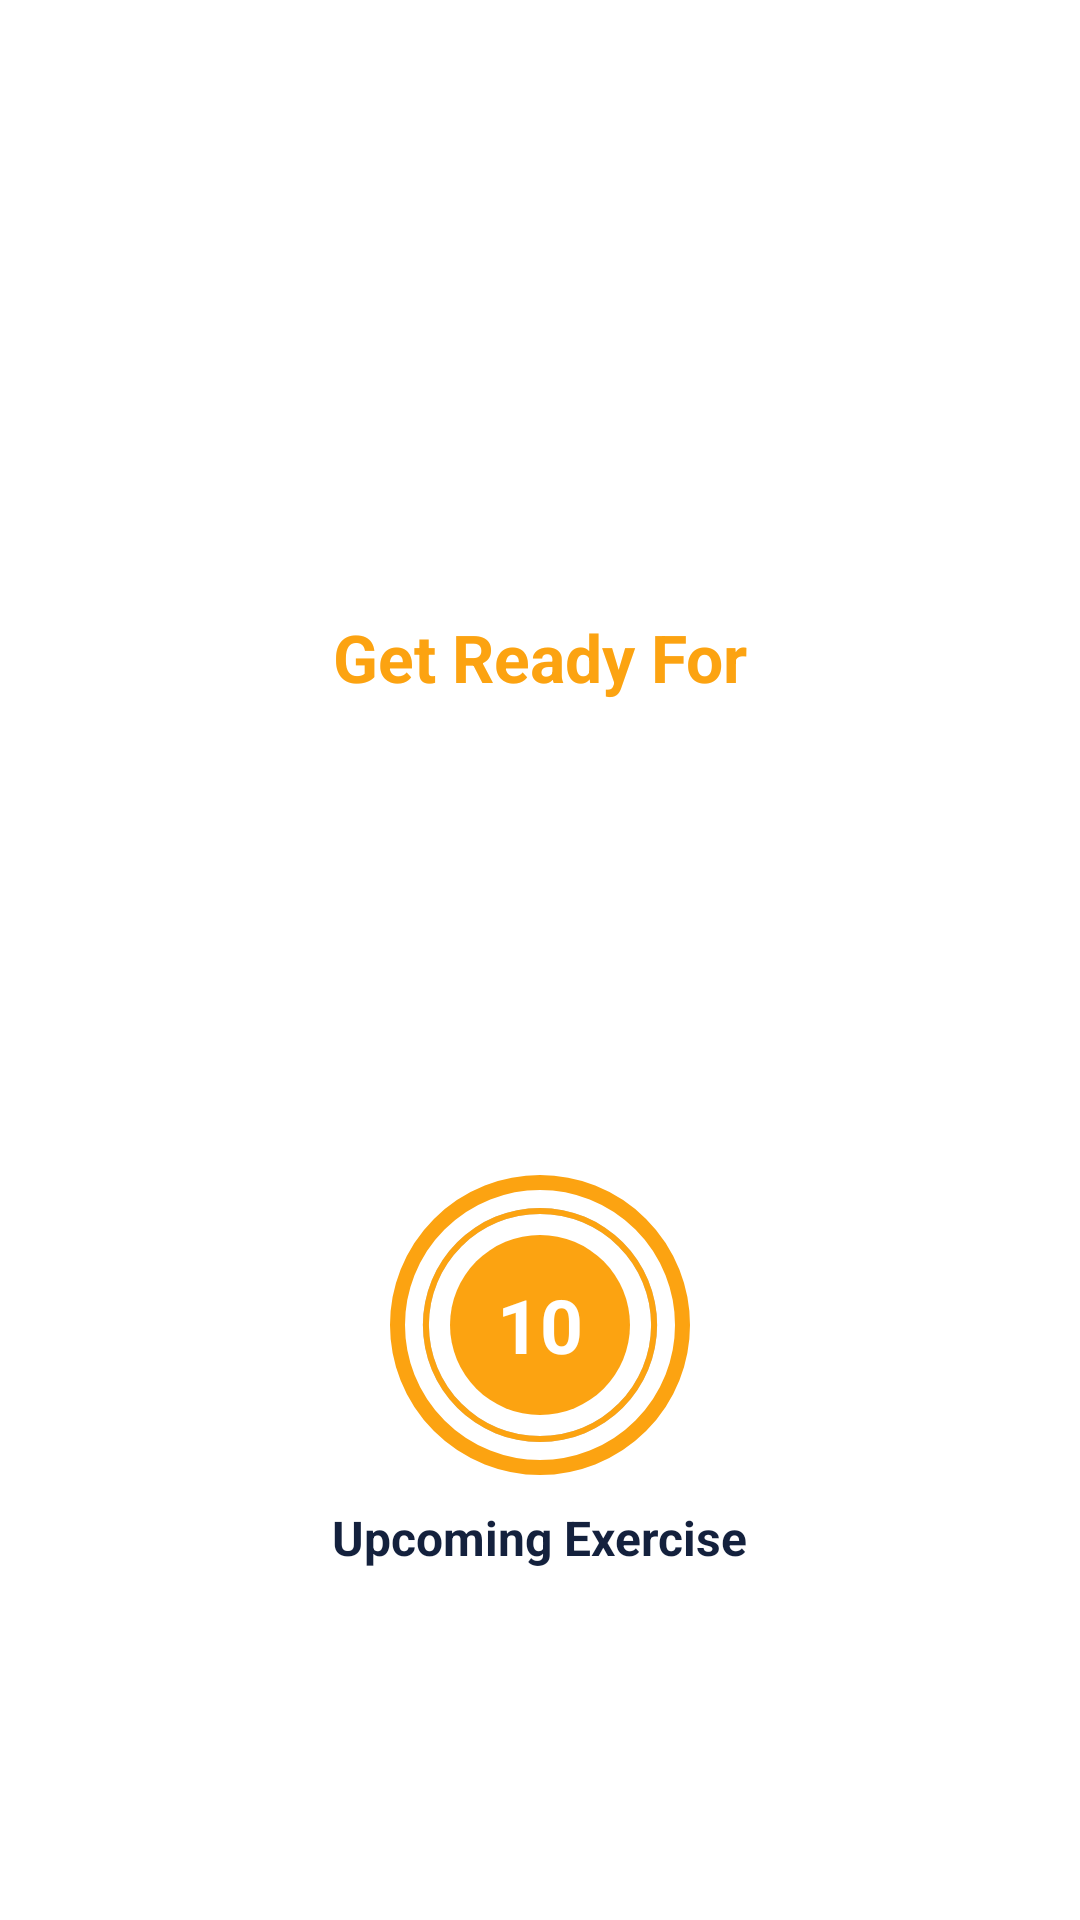

Here is an Android app screen rendered from its layout file. Give the layout XML and the strings, colors and styles it references.
<!-- AndroidManifest.xml: application theme Theme.7MinuteWorkout -->
<!-- res/layout/activity_excersize.xml -->
<?xml version="1.0" encoding="utf-8"?>
<androidx.constraintlayout.widget.ConstraintLayout xmlns:android="http://schemas.android.com/apk/res/android"
    xmlns:app="http://schemas.android.com/apk/res-auto"
    xmlns:tools="http://schemas.android.com/tools"
    android:layout_width="match_parent"
    android:layout_height="match_parent"
    tools:context=".ExcersizeActivity"
    >



    <androidx.appcompat.widget.Toolbar
        android:layout_width="match_parent"
        android:layout_height="?android:attr/actionBarSize"
        android:id="@+id/toolbarExercise"
        android:theme="@style/toolbarTheme"
        android:background="@color/white"
        app:titleTextColor="@color/colorPrimary"
        app:layout_constraintTop_toTopOf="parent"
        />


    <TextView
        android:id="@+id/textViewTitle"
        android:layout_width="wrap_content"
        android:layout_height="wrap_content"
        android:text="@string/get_ready_for"
        android:textColor="@color/colorSecondary"
        android:textSize="@dimen/default_button_size"
        android:textStyle="bold"
        app:layout_constraintBottom_toTopOf="@+id/flProgressBar"
        app:layout_constraintEnd_toEndOf="parent"
        app:layout_constraintStart_toStartOf="parent"
        app:layout_constraintTop_toBottomOf="@+id/toolbarExercise" />

    <FrameLayout
        android:layout_width="100dp"
        android:layout_height="100dp"
        android:layout_marginTop="10dp"
        android:background="@drawable/item_circular_color_ascent_border"
        app:layout_constraintBottom_toBottomOf="parent"
        app:layout_constraintEnd_toEndOf="parent"
        app:layout_constraintStart_toStartOf="parent"
        app:layout_constraintTop_toBottomOf="@+id/textViewTitle"
        android:id="@+id/flProgressBar"
        >


        <ProgressBar
            android:layout_width="100dp"
            android:layout_height="100dp"
            android:id="@+id/progressBar"
            style="?android:attr/progressBarStyleHorizontal"
            android:layout_gravity="center"
            android:max="10"
            android:progress="100"
            android:rotation="-90"
            android:background="@drawable/circular_progress_bar_gray"
            android:progressDrawable="@drawable/circular_progress_bar"
            android:indeterminate="false"
            />

        <LinearLayout
            android:layout_width="60dp"
            android:layout_height="60dp"
            android:layout_gravity="center"
            android:background="@drawable/item_circular_color_background"
            android:gravity="center"
            >

            <TextView
                android:layout_width="wrap_content"
                android:layout_height="wrap_content"
                android:id="@+id/textViewTimer"
                android:textSize="25sp"
                android:textStyle="bold"
                android:text="10"
                android:textColor="@color/white"

                />

        </LinearLayout>

    </FrameLayout>

    <TextView
        android:layout_width="wrap_content"
        android:layout_height="wrap_content"
        android:id="@+id/tvupcomingLabel"
        app:layout_constraintStart_toStartOf="parent"
        app:layout_constraintEnd_toEndOf="parent"
        app:layout_constraintTop_toBottomOf="@+id/flProgressBar"
        app:layout_constraintBottom_toTopOf="@+id/tvUpcomingExerciseName"
        android:text="Upcoming Exercise"
        android:layout_marginTop="10dp"
        android:textSize="16sp"
        android:textStyle="bold"
        android:textColor="@color/colorPrimary"
        />


    <TextView
        android:layout_width="wrap_content"
        android:layout_height="wrap_content"
        android:id="@+id/tvUpcomingExerciseName"
        app:layout_constraintStart_toStartOf="parent"
        app:layout_constraintEnd_toEndOf="parent"
        app:layout_constraintTop_toBottomOf="@+id/tvupcomingLabel"
        android:visibility="gone"
        tools:visibility="visible"
        android:textSize="22sp"
        android:textColor="@color/colorPrimary"
        android:textStyle="bold"
       />

    <ImageView
        android:id="@+id/ivImage"
        android:layout_width="match_parent"
        android:layout_height="0dp"
        android:scaleType="fitXY"
        android:src="@drawable/ic_jumping_jacks"
        android:visibility="invisible"
        app:layout_constraintBottom_toTopOf="@+id/tvExerciseName"
        app:layout_constraintTop_toBottomOf="@id/toolbarExercise"
         />

    <TextView
        android:layout_width="wrap_content"
        android:layout_height="wrap_content"
        android:id="@+id/tvExerciseName"
        android:text="Exercise Name"
        android:visibility="gone"
        app:layout_constraintStart_toStartOf="parent"
        app:layout_constraintEnd_toEndOf="parent"
        tools:visibility="visible"
        app:layout_constraintTop_toBottomOf="@id/ivImage"
        android:textSize="22sp"
        android:textStyle="bold"
        android:textColor="@color/colorPrimary"

    />


    <FrameLayout
        android:layout_width="100dp"
        android:layout_height="100dp"
        android:layout_marginTop="10dp"
        android:background="@drawable/item_circular_color_ascent_border"
        app:layout_constraintBottom_toBottomOf="parent"
        app:layout_constraintEnd_toEndOf="parent"
        app:layout_constraintStart_toStartOf="parent"
        app:layout_constraintTop_toBottomOf="@+id/tvExerciseName"
        android:id="@+id/flExcercizeView"
        tools:visibility="visible"
        android:visibility="gone"

        >

        <ProgressBar
            android:id="@+id/progressBarExercise"
            style="?android:attr/progressBarStyleHorizontal"
            android:layout_width="99dp"
            android:layout_height="94dp"
            android:layout_gravity="center"
            android:background="@drawable/circular_progress_bar_gray"
            android:indeterminate="false"
            android:max="30"
            android:progress="100"
            android:progressDrawable="@drawable/circular_progress_bar"
            android:rotation="-90" />


        <LinearLayout
            android:layout_width="60dp"
            android:layout_height="60dp"
            android:layout_gravity="center"
            android:background="@drawable/item_circular_color_background"
            android:gravity="center"
            >



            <TextView
                android:layout_width="wrap_content"
                android:layout_height="wrap_content"
                android:id="@+id/textViewTimerExercise"
                android:textSize="25sp"
                android:textStyle="bold"
                android:text="30"
                android:textColor="@color/white"

                />



        </LinearLayout>

    </FrameLayout>


</androidx.constraintlayout.widget.ConstraintLayout>
<!-- resources referenced by this layout -->
<resources>
  <color name="colorPrimary">#14213d</color>
  <color name="colorSecondary">#fca311</color>
  <color name="white">#FFFFFFFF</color>
  <dimen name="default_button_size">22sp</dimen>
  <!-- drawable circular_progress_bar (drawable) -->
  <?xml version="1.0" encoding="utf-8"?>
  <layer-list xmlns:android="http://schemas.android.com/apk/res/android">
  
      <item>
          <shape android:innerRadiusRatio="2.7"
              android:shape="ring"
              android:thicknessRatio="50"
              android:useLevel="true"
              >
              <solid android:color="@color/colorSecondary"></solid>
          </shape>
      </item>
  
  </layer-list>
  <!-- drawable circular_progress_bar_gray (drawable) -->
  <?xml version="1.0" encoding="utf-8"?>
  <layer-list xmlns:android="http://schemas.android.com/apk/res/android">
  
      <item>
          <shape android:innerRadiusRatio="2.7"
              android:shape="ring"
              android:thicknessRatio="50"
              android:useLevel="false"
              >
              <solid android:color="@color/lightGreay"></solid>
          </shape>
      </item>
  
  </layer-list>
  <!-- drawable item_circular_color_ascent_border (drawable) -->
  <?xml version="1.0" encoding="utf-8"?>
  <shape xmlns:android="http://schemas.android.com/apk/res/android"
      android:shape="oval"
      >
  
      <stroke android:color="@color/colorSecondary" android:width="5dp"></stroke>
  
      <solid android:color="@color/white"></solid>
  
  </shape>
  <!-- drawable item_circular_color_background (drawable) -->
  <?xml version="1.0" encoding="utf-8"?>
  <shape xmlns:android="http://schemas.android.com/apk/res/android"
      android:shape="oval"
  
      >
  
      <solid android:color="@color/colorSecondary"></solid>
  
  </shape>
  <string name="get_ready_for">Get Ready For</string>
  <style name="toolbarTheme" parent="@style/ThemeOverlay.MaterialComponents.ActionBar">
          <item name="colorControlNormal">@color/toolBarColorControl</item>
      </style>
  <style name="Theme.7MinuteWorkout" parent="Theme.MaterialComponents.DayNight.NoActionBar">
          
          <item name="colorPrimary">@color/purple_500</item>
          <item name="colorPrimaryVariant">@color/purple_700</item>
          <item name="colorOnPrimary">@color/white</item>
          
          <item name="colorSecondary">@color/teal_200</item>
          <item name="colorSecondaryVariant">@color/teal_700</item>
          <item name="colorOnSecondary">@color/black</item>
          
          <item name="android:statusBarColor" tools:targetApi="l">?attr/colorPrimaryVariant</item>
          
      </style>
  <color name="lightGreay">#c4c4c4</color>
  <color name="toolBarColorControl">#000000</color>
  <color name="purple_500">#FF6200EE</color>
  <color name="purple_700">#FF3700B3</color>
  <color name="teal_200">#FF03DAC5</color>
  <color name="teal_700">#FF018786</color>
  <color name="black">#FF000000</color>
</resources>
